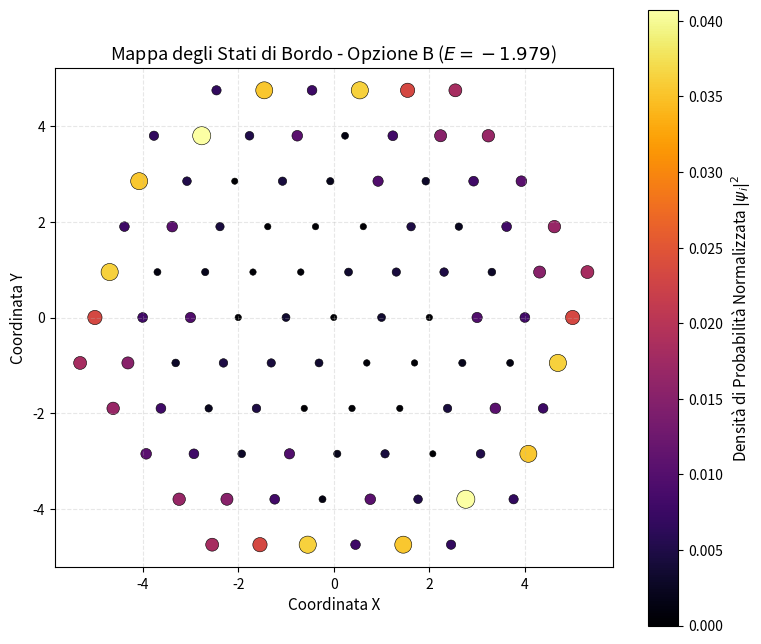

Recreate this plot in Python.
import numpy as np
import scipy.sparse as sp
import scipy.linalg as LA
import matplotlib.pyplot as plt

def generate_quasiperiodic_lattice(n_cells=10):
    """
    Genera il reticolo aperiodico bidimensionale.
    """
    coords = []
    theta = 2.0 * np.pi / 5.0
    for i in range(-n_cells, n_cells + 1):
        for j in range(-n_cells, n_cells + 1):
            x = i + j * np.cos(theta)
            y = j * np.sin(theta)
            if x**2 + y**2 <= (n_cells * 0.7)**2:
                coords.append([x, y])
    return np.array(coords)

def build_peierls_tight_binding(coordinates, t_nominal=1.0, alpha=0.15, cutoff=1.8):
    """
    Costruisce l'Hamiltoniana con fasi di Peierls per la rottura della simmetria T.
    """
    N = coordinates.shape[0]
    rows, cols, data = [], [], []
    
    for i in range(N):
        for j in range(i + 1, N):
            pos_i = coordinates[i]
            pos_j = coordinates[j]
            dist = np.linalg.norm(pos_i - pos_j)
            
            if dist <= cutoff:
                mid_y = (pos_i[1] + pos_j[1]) / 2.0
                delta_x = pos_j[0] - pos_i[0]
                phi_ij = 2.0 * np.pi * alpha * mid_y * delta_x
                t_complex = t_nominal * np.exp(1j * phi_ij)
                
                rows.extend([i, j])
                cols.extend([j, i])
                data.extend([t_complex, np.conj(t_complex)])
                
    return sp.coo_matrix((data, (rows, cols)), shape=(N, N)).tocsr()

if __name__ == "__main__":
    # 1. Setup del sistema con la configurazione alpha = 0.15
    coords = generate_quasiperiodic_lattice(n_cells=8)
    H_matrix = build_peierls_tight_binding(coords, t_nominal=1.0, alpha=0.15, cutoff=1.8)
    
    # 2. Diagonalizzazione completa per estrarre spettro e autofunzioni
    H_dense = H_matrix.toarray()
    evals, evecs = LA.eigh(H_dense)
    
    # 3. Selezione di uno stato all'interno della prima finestra topologica (es. filling ~27%)
    target_idx = int(coords.shape[0] * 0.27)
    eigenstate = evecs[:, target_idx]
    
    # Calcolo della densità di probabilità spaziale: |psi_i|^2
    prob_density = np.abs(eigenstate)**2
    
    print(f"Nodi analizzati: {coords.shape[0]}")
    print(f"Stato selezionato all'indice: {target_idx}")
    print(f"Energia dello stato (E): {evals[target_idx]:.4f}")
    print(f"Normalizzazione della funzione d'onda: {np.sum(prob_density):.4f}")
    
    # 4. Visualizzazione grafica della mappa di densità spaziale
    plt.figure(figsize=(9, 8))
    sc = plt.scatter(
        coords[:, 0], coords[:, 1], 
        c=prob_density, 
        cmap='inferno', 
        s=150 * (prob_density / prob_density.max()) + 20, 
        edgecolor='k', 
        linewidth=0.4
    )
    cbar = plt.colorbar(sc)
    cbar.set_label('Densità di Probabilità Normalizzata $|\psi_i|^2$', fontsize=11)
    
    plt.title(f'Mappa degli Stati di Bordo - Opzione B ($E = {evals[target_idx]:.3f}$)', fontsize=13)
    plt.xlabel('Coordinata X', fontsize=11)
    plt.ylabel('Coordinata Y', fontsize=11)
    plt.gca().set_aspect('equal')
    plt.grid(True, linestyle='--', alpha=0.3)
    plt.show()
